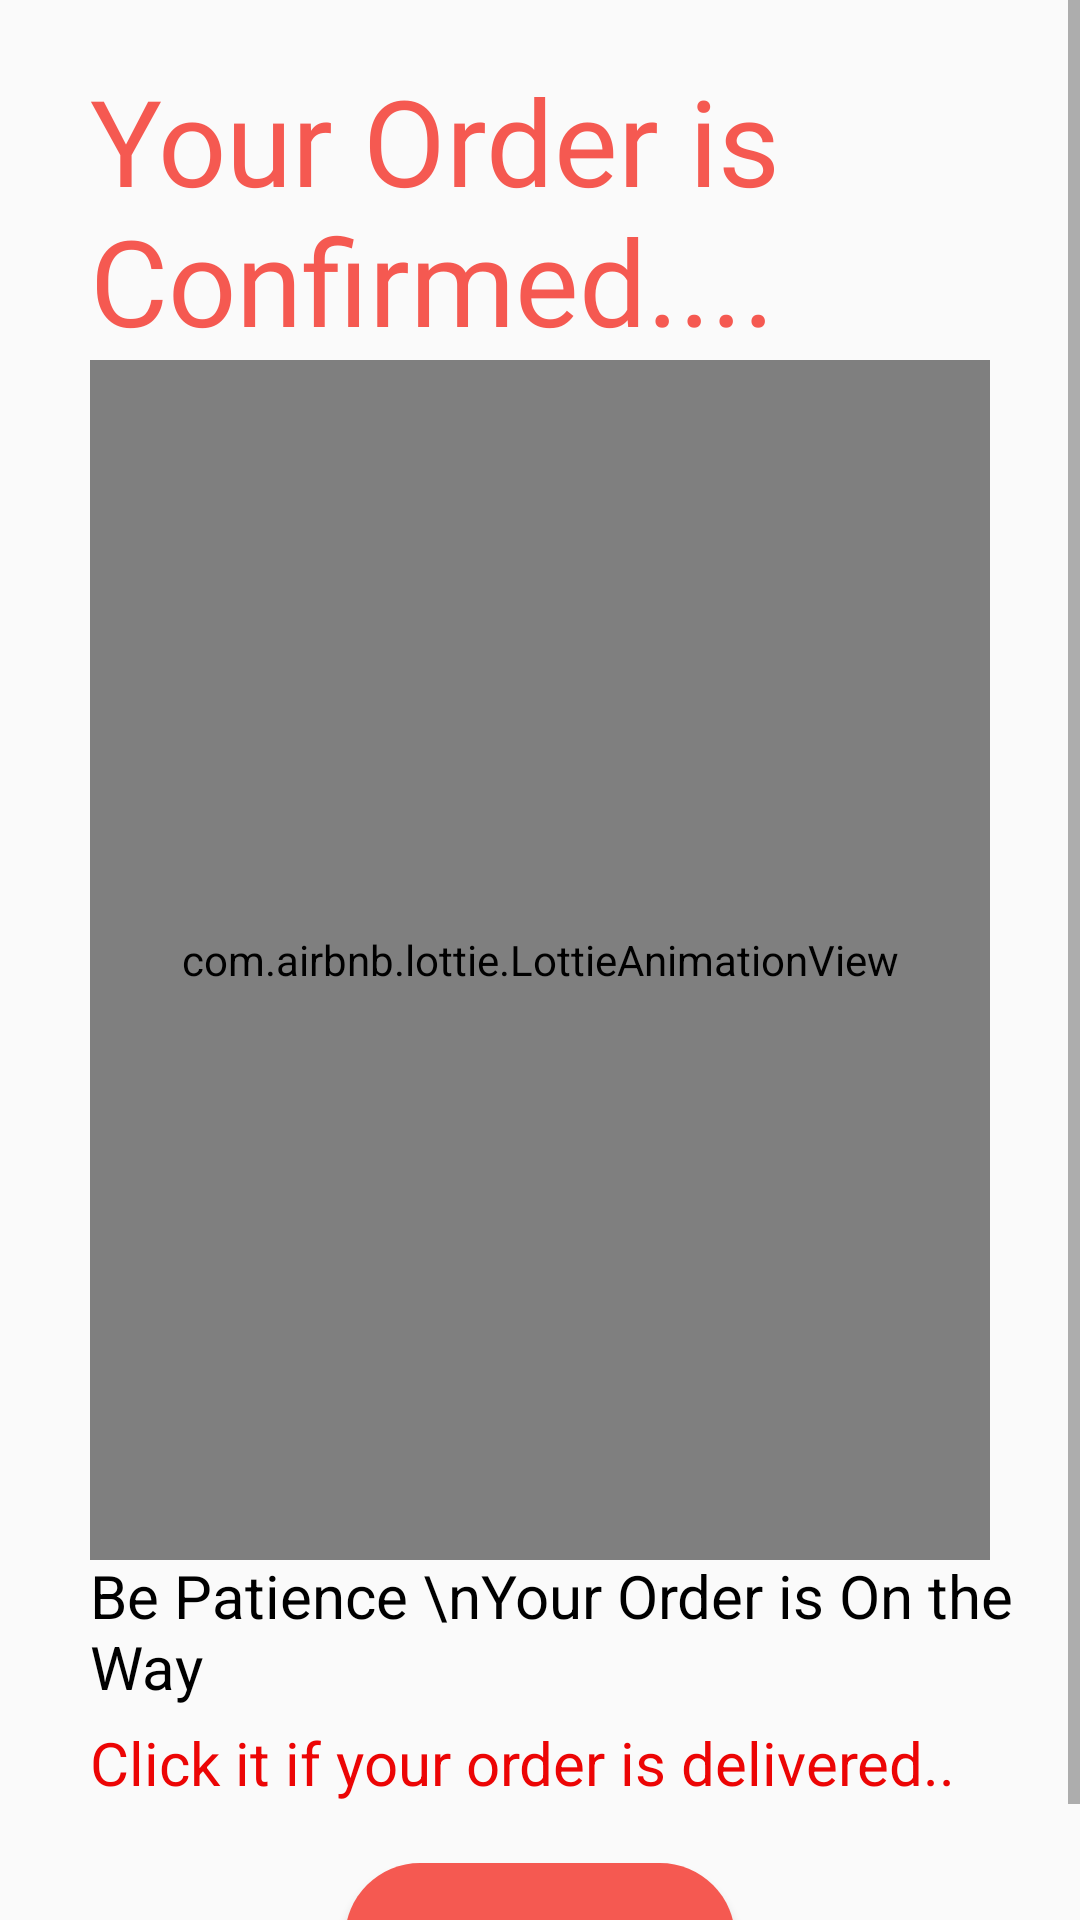

Reconstruct the res/layout file that produces this screen, plus the resources it refers to.
<!-- AndroidManifest.xml: application theme Theme.Foodies -->
<!-- res/layout/activity_completed.xml -->
<?xml version="1.0" encoding="utf-8"?>
<RelativeLayout xmlns:android="http://schemas.android.com/apk/res/android"
    xmlns:app="http://schemas.android.com/apk/res-auto"
    xmlns:tools="http://schemas.android.com/tools"
    android:layout_width="match_parent"
    android:layout_height="match_parent"
    tools:context=".completedActivity">

    <ScrollView
        android:layout_width="match_parent"
        android:layout_height="match_parent"

        >
        <RelativeLayout
            android:layout_width="match_parent"
            android:layout_height="match_parent"
            >

            <TextView
                android:id="@+id/textView3"
                android:layout_width="wrap_content"
                android:layout_height="wrap_content"
                android:layout_alignParentStart="true"
                android:layout_alignParentTop="true"
                android:layout_alignParentEnd="true"
                android:layout_marginStart="30dp"
                android:layout_marginTop="20dp"
                android:layout_marginEnd="20dp"
                android:fontFamily="@font/calibrib"
                android:text="Your Order is Confirmed...."
                android:textColor="@color/my_theme_pink"
                android:textSize="40sp" />

            <com.airbnb.lottie.LottieAnimationView
                android:id="@+id/animation"
                android:layout_width="300dp"
                android:layout_height="400dp"
                android:layout_below="@id/textView3"
                android:layout_centerHorizontal="true"
                app:lottie_autoPlay="true"
                app:lottie_loop="true"
                app:lottie_rawRes="@raw/completed" />

            <TextView
                android:id="@+id/text"
                android:layout_width="wrap_content"
                android:layout_height="wrap_content"
                android:layout_below="@id/animation"
                android:layout_alignParentStart="true"
                android:layout_marginStart="30dp"
                android:layout_marginTop="-2dp"
                android:text="Be Patience \nYour Order is On the Way "
                android:textColor="@color/black"
                android:textSize="20dp" />

            <TextView
                android:id="@+id/txt_delivered"
                android:layout_width="wrap_content"
                android:layout_height="wrap_content"
                android:layout_below="@id/text"
                android:layout_marginStart="30dp"
                android:layout_marginTop="5dp"
                android:text="Click it if your order is delivered.."
                android:textSize="20sp"
                android:textColor="#EC0505" />

            <Button
                android:id="@+id/btn_cancel_order"
                android:layout_width="130dp"
                android:layout_height="50dp"
                android:layout_below="@id/txt_delivered"
                android:layout_centerHorizontal="true"
                android:layout_marginTop="20dp"
                android:background="@drawable/btn_curve_white"
                android:backgroundTint="@color/my_theme_pink"
                android:text="Cancel Order"
                android:textColor="@color/white"
                android:layout_marginBottom="10dp"
                />


        </RelativeLayout>

    </ScrollView>



</RelativeLayout>
<!-- resources referenced by this layout -->
<resources>
  <color name="black">#FF000000</color>
  <color name="my_theme_pink">#F55951</color>
  <color name="white">#FFFFFFFF</color>
  <!-- drawable btn_curve_white (drawable) -->
  <?xml version="1.0" encoding="utf-8"?>
  <shape xmlns:android="http://schemas.android.com/apk/res/android" android:shape="rectangle">
      <solid android:color="@color/my_theme_white" />
      <corners android:radius="30dp"/>
  </shape>
  <style name="Theme.Foodies" parent="Theme.AppCompat.Light.NoActionBar">
          
          <item name="colorPrimary">@color/purple_500</item>
          <item name="colorPrimaryVariant">@color/purple_700</item>
          <item name="colorOnPrimary">@color/white</item>
          
          <item name="colorSecondary">@color/teal_200</item>
          <item name="colorSecondaryVariant">@color/teal_700</item>
          <item name="colorOnSecondary">@color/black</item>
          
          <item name="android:statusBarColor">@color/my_theme_pink</item>
          
      </style>
  <color name="my_theme_white">#FFFFFF</color>
  <color name="purple_500">#FF6200EE</color>
  <color name="purple_700">#FF3700B3</color>
  <color name="teal_200">#FF03DAC5</color>
  <color name="teal_700">#FF018786</color>
</resources>
